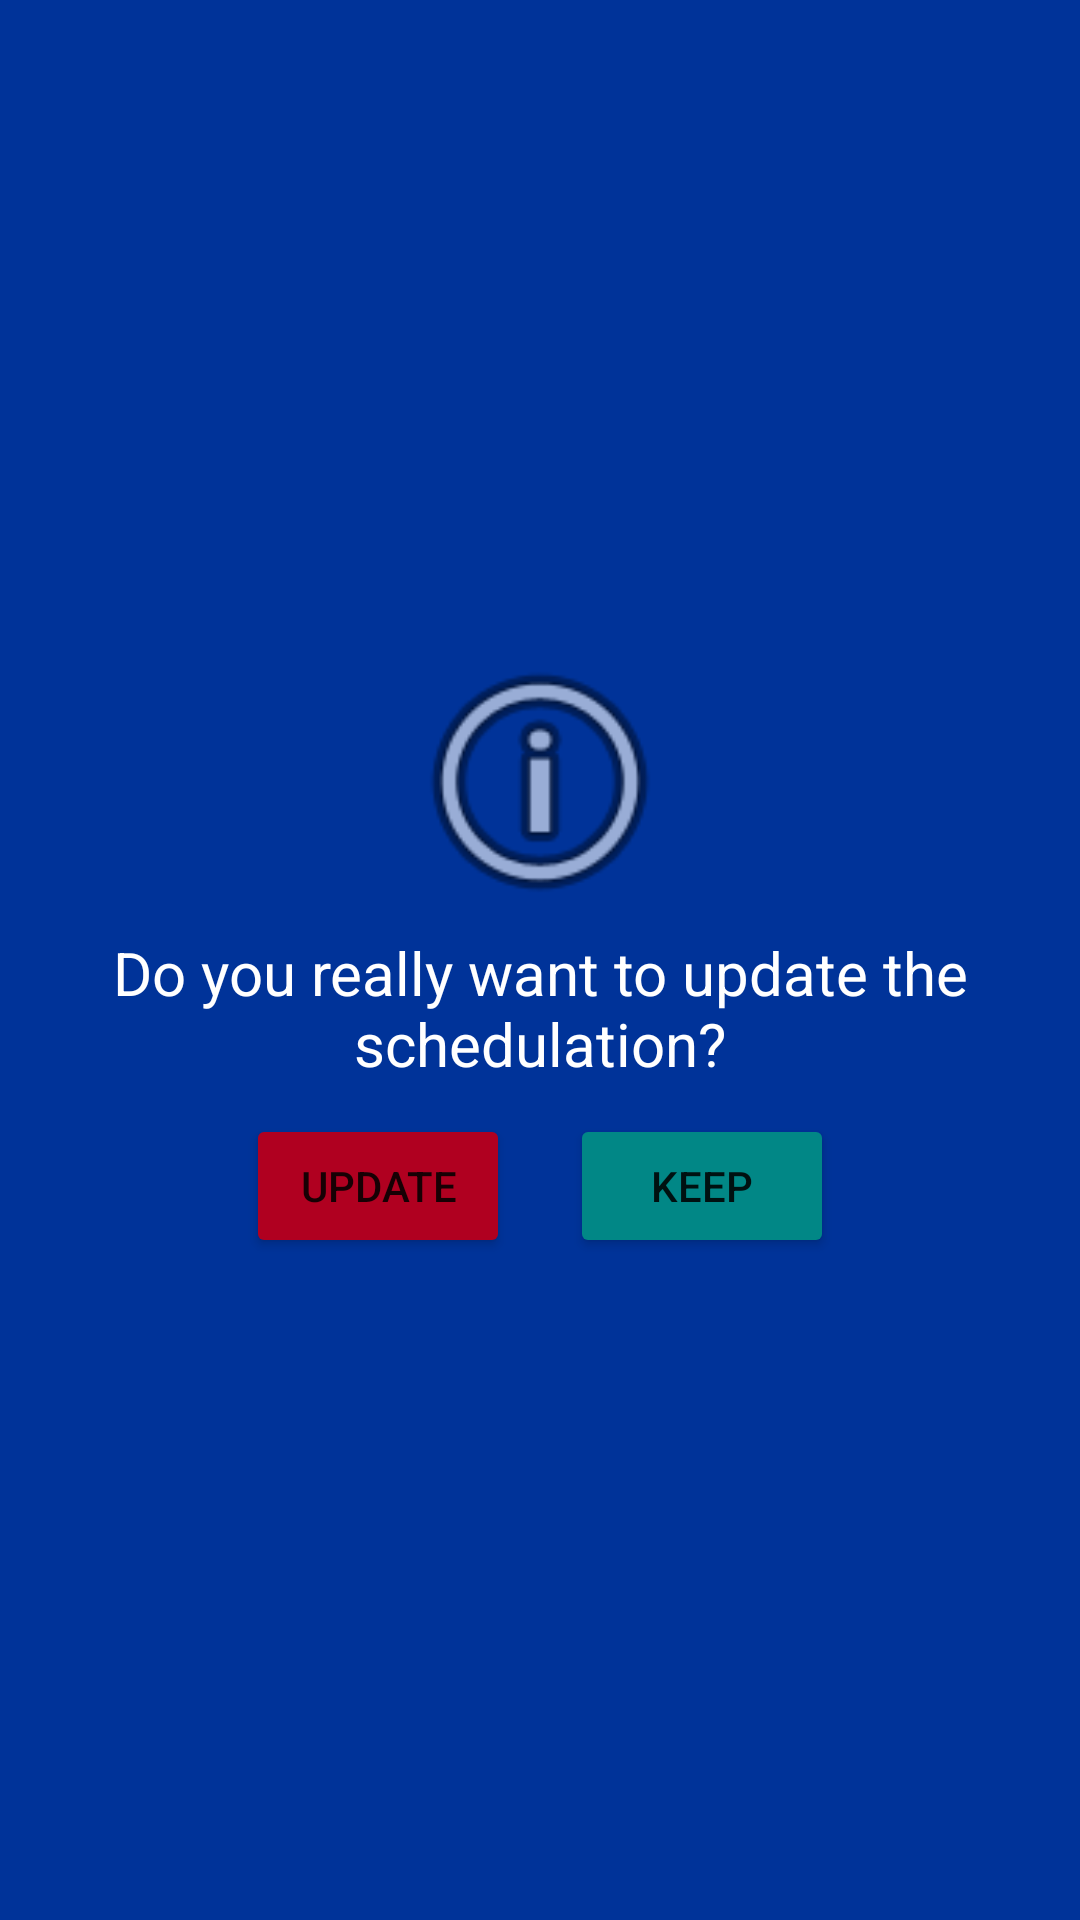

Produce the Android XML layout that renders to this screen, including the resource entries it uses.
<!-- AndroidManifest.xml: application theme Theme.WAScheduler -->
<!-- res/layout/fragment_update_schedule_confirmation_dialog.xml -->
<?xml version="1.0" encoding="utf-8"?>
<androidx.constraintlayout.widget.ConstraintLayout xmlns:android="http://schemas.android.com/apk/res/android"
    xmlns:app="http://schemas.android.com/apk/res-auto"
    xmlns:tools="http://schemas.android.com/tools"
    android:layout_width="wrap_content"
    android:layout_height="wrap_content"
    android:layout_gravity="center"
    android:visibility="visible"
    android:padding="20dp"
    android:layout_marginLeft="10dp"
    android:layout_marginRight="10dp"
    android:background="@color/blue"
    >

    <LinearLayout
        android:layout_width="wrap_content"
        android:layout_height="wrap_content"
        android:orientation="vertical"
        app:layout_constraintBottom_toBottomOf="parent"
        app:layout_constraintEnd_toEndOf="parent"
        app:layout_constraintStart_toStartOf="parent"
        app:layout_constraintTop_toTopOf="parent"
        >


        <ImageView
            android:id="@+id/imageView2"
            android:layout_width="match_parent"
            android:layout_height="100dp"
            android:src="@android:drawable/ic_menu_info_details" />

        <TextView
            android:id="@+id/textView"
            android:layout_width="match_parent"
            android:layout_height="wrap_content"
            android:layout_gravity="center"
            android:textAlignment="center"
            android:textSize="20dp"
            android:textColor="@color/white"
            android:text="@string/want_to_update_schedulation" />
        <LinearLayout
            android:layout_width="match_parent"
            android:layout_height="wrap_content"
            android:orientation="horizontal"
            android:padding="10dp"
            android:gravity="center"
            >
            <Button
                android:id="@+id/buttonYesUpdate"
                android:layout_width="wrap_content"
                android:layout_height="wrap_content"
                android:backgroundTint="@color/design_default_color_error"
                android:text="@string/update"
                android:layout_marginRight="20dp"
                />
            <Button
                android:id="@+id/buttonNoUpdate"
                android:layout_width="wrap_content"
                android:layout_height="wrap_content"
                android:backgroundTint="@color/teal_700"
                android:text="@string/keep" />
        </LinearLayout>

    </LinearLayout>


</androidx.constraintlayout.widget.ConstraintLayout>
<!-- resources referenced by this layout -->
<resources>
  <color name="blue">#003399</color>
  <color name="teal_700">#FF018786</color>
  <color name="white">#FFFFFFFF</color>
  <string name="keep">Keep</string>
  <string name="update">update</string>
  <string name="want_to_update_schedulation">Do you really want to update the schedulation?</string>
  <style name="Theme.WAScheduler" parent="Theme.MaterialComponents.DayNight.DarkActionBar">
          
          <item name="colorPrimary">@color/purple_500</item>
          <item name="colorPrimaryVariant">@color/purple_700</item>
          <item name="colorOnPrimary">@color/white</item>
          
          <item name="colorSecondary">@color/teal_200</item>
          <item name="colorSecondaryVariant">@color/teal_700</item>
          <item name="colorOnSecondary">@color/white</item>
          
          <item name="android:statusBarColor" tools:targetApi="l">?attr/colorPrimaryVariant</item>
          
      </style>
  <color name="purple_500">#FF6200EE</color>
  <color name="purple_700">#FF3700B3</color>
  <color name="teal_200">#FF03DAC5</color>
</resources>
